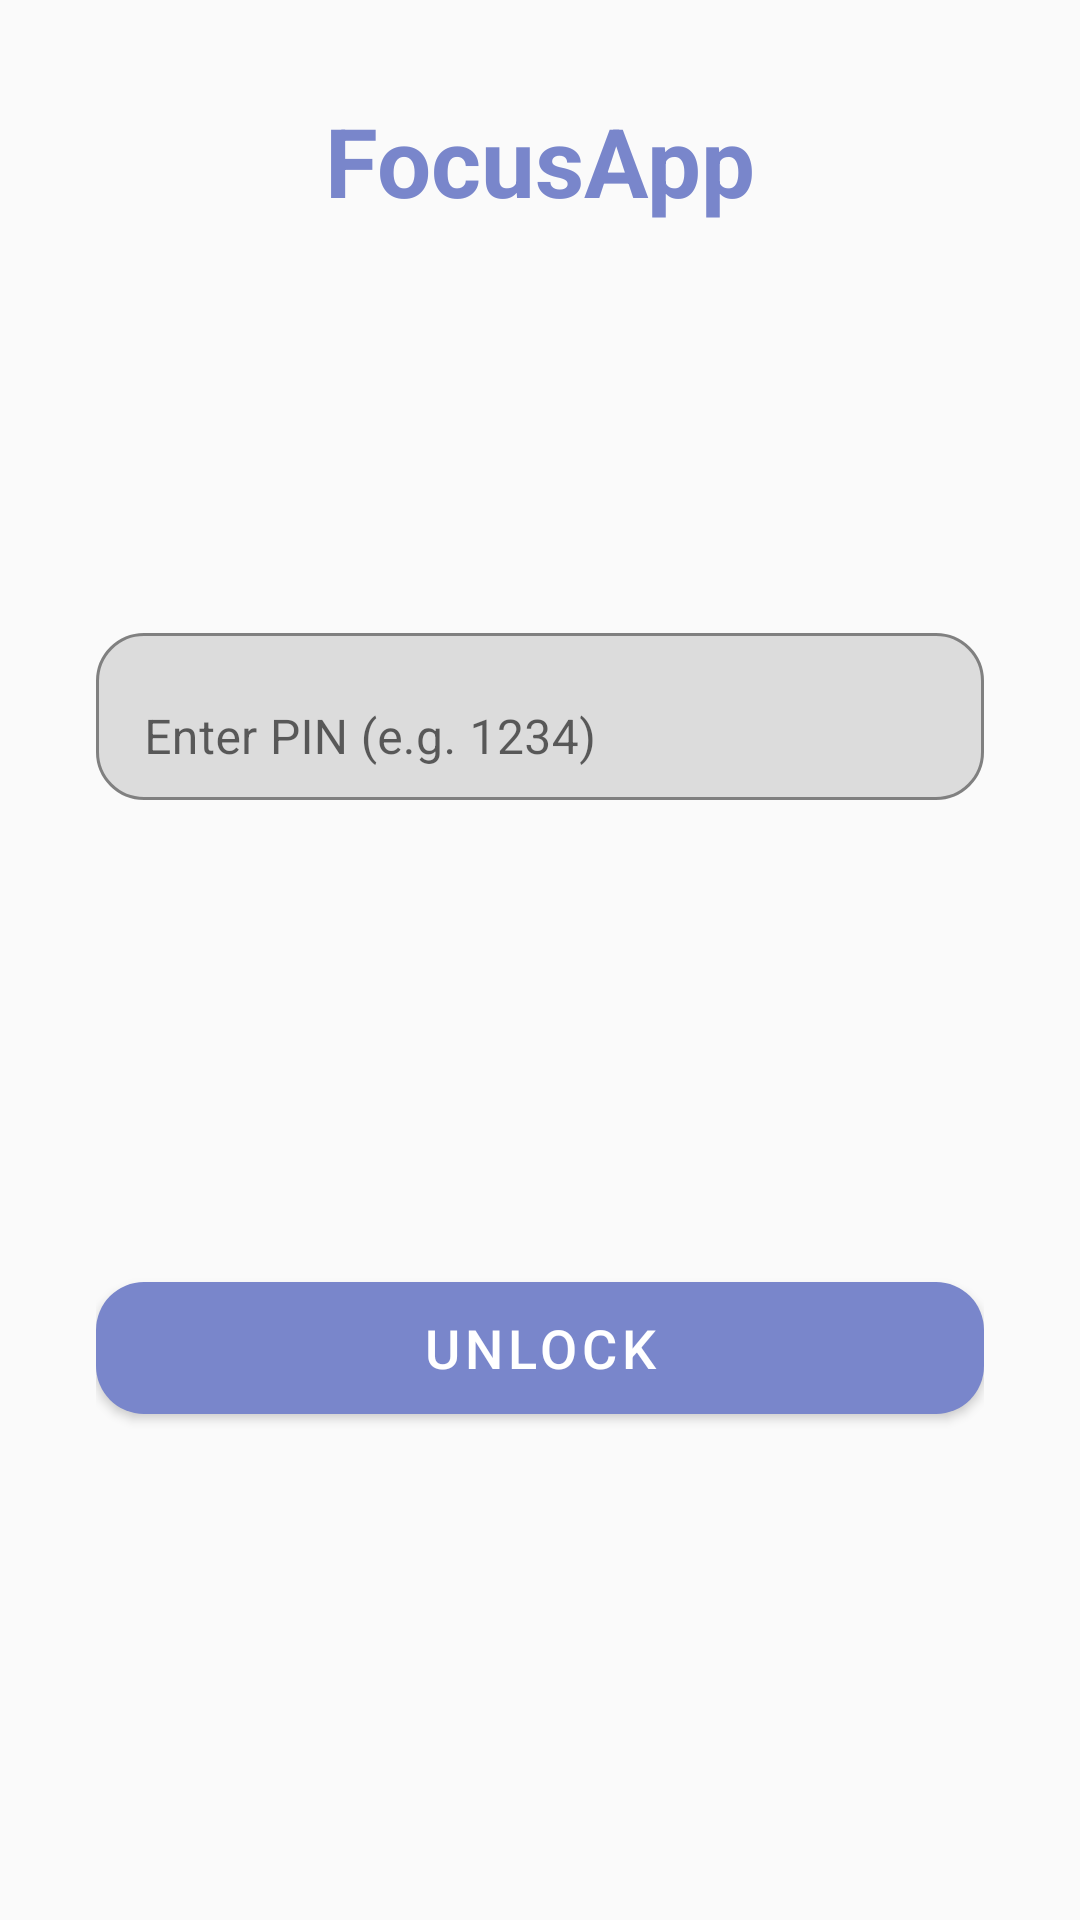

Layout XML and referenced resources for this Android screen:
<!-- AndroidManifest.xml: application theme Theme.FocusApp -->
<!-- res/layout/activity_auth.xml -->
<?xml version="1.0" encoding="utf-8"?>
<androidx.constraintlayout.widget.ConstraintLayout xmlns:android="http://schemas.android.com/apk/res/android"
    xmlns:app="http://schemas.android.com/apk/res-auto"
    android:layout_width="match_parent"
    android:layout_height="match_parent"
    android:background="@color/background"
    android:padding="32dp">

    <TextView
        android:id="@+id/tv_auth_title"
        android:layout_width="wrap_content"
        android:layout_height="wrap_content"
        android:text="FocusApp"
        android:textSize="32sp"
        android:textStyle="bold"
        android:textColor="@color/primary"
        app:layout_constraintTop_toTopOf="parent"
        app:layout_constraintStart_toStartOf="parent"
        app:layout_constraintEnd_toEndOf="parent"
        app:layout_constraintBottom_toTopOf="@+id/et_pin"
        app:layout_constraintVertical_chainStyle="packed"
        android:layout_marginBottom="48dp" />

    <com.google.android.material.textfield.TextInputLayout
        android:id="@+id/et_pin_layout"
        android:layout_width="0dp"
        android:layout_height="wrap_content"
        android:hint="Enter PIN (e.g. 1234)"
        app:boxCornerRadiusTopStart="16dp"
        app:boxCornerRadiusTopEnd="16dp"
        app:boxCornerRadiusBottomStart="16dp"
        app:boxCornerRadiusBottomEnd="16dp"
        app:boxBackgroundMode="outline"
        app:boxStrokeColor="@color/primary"
        app:layout_constraintTop_toBottomOf="@id/tv_auth_title"
        app:layout_constraintStart_toStartOf="parent"
        app:layout_constraintEnd_toEndOf="parent"
        app:layout_constraintBottom_toTopOf="@+id/btn_unlock"
        android:layout_marginBottom="24dp">

        <com.google.android.material.textfield.TextInputEditText
            android:id="@+id/et_pin"
            android:layout_width="match_parent"
            android:layout_height="wrap_content"
            android:inputType="numberPassword"
            android:maxLength="4"
            android:textColor="@color/text_primary" />
    </com.google.android.material.textfield.TextInputLayout>

    <com.google.android.material.button.MaterialButton
        android:id="@+id/btn_unlock"
        android:layout_width="0dp"
        android:layout_height="56dp"
        android:text="Unlock"
        android:textSize="18sp"
        app:cornerRadius="16dp"
        app:layout_constraintTop_toBottomOf="@id/et_pin_layout"
        app:layout_constraintStart_toStartOf="parent"
        app:layout_constraintEnd_toEndOf="parent"
        app:layout_constraintBottom_toBottomOf="parent" />

</androidx.constraintlayout.widget.ConstraintLayout>
<!-- resources referenced by this layout -->
<resources>
  <color name="background">#FAFAFA</color>
  <color name="primary">#7986CB</color>
  <color name="text_primary">#212121</color>
  <style name="Theme.FocusApp" parent="Theme.MaterialComponents.DayNight.NoActionBar">
          <item name="colorPrimary">@color/primary</item>
          <item name="colorPrimaryVariant">@color/primary_dark</item>
          <item name="colorOnPrimary">#FFFFFF</item>
          <item name="colorSecondary">@color/accent</item>
          <item name="colorSecondaryVariant">@color/accent</item>
          <item name="colorOnSecondary">#FFFFFF</item>
          <item name="android:colorBackground">@color/background</item>
          <item name="colorSurface">@color/surface</item>
      </style>
  <color name="primary_dark">#5C6BC0</color>
  <color name="accent">#4DB6AC</color>
  <color name="surface">#FFFFFF</color>
</resources>
